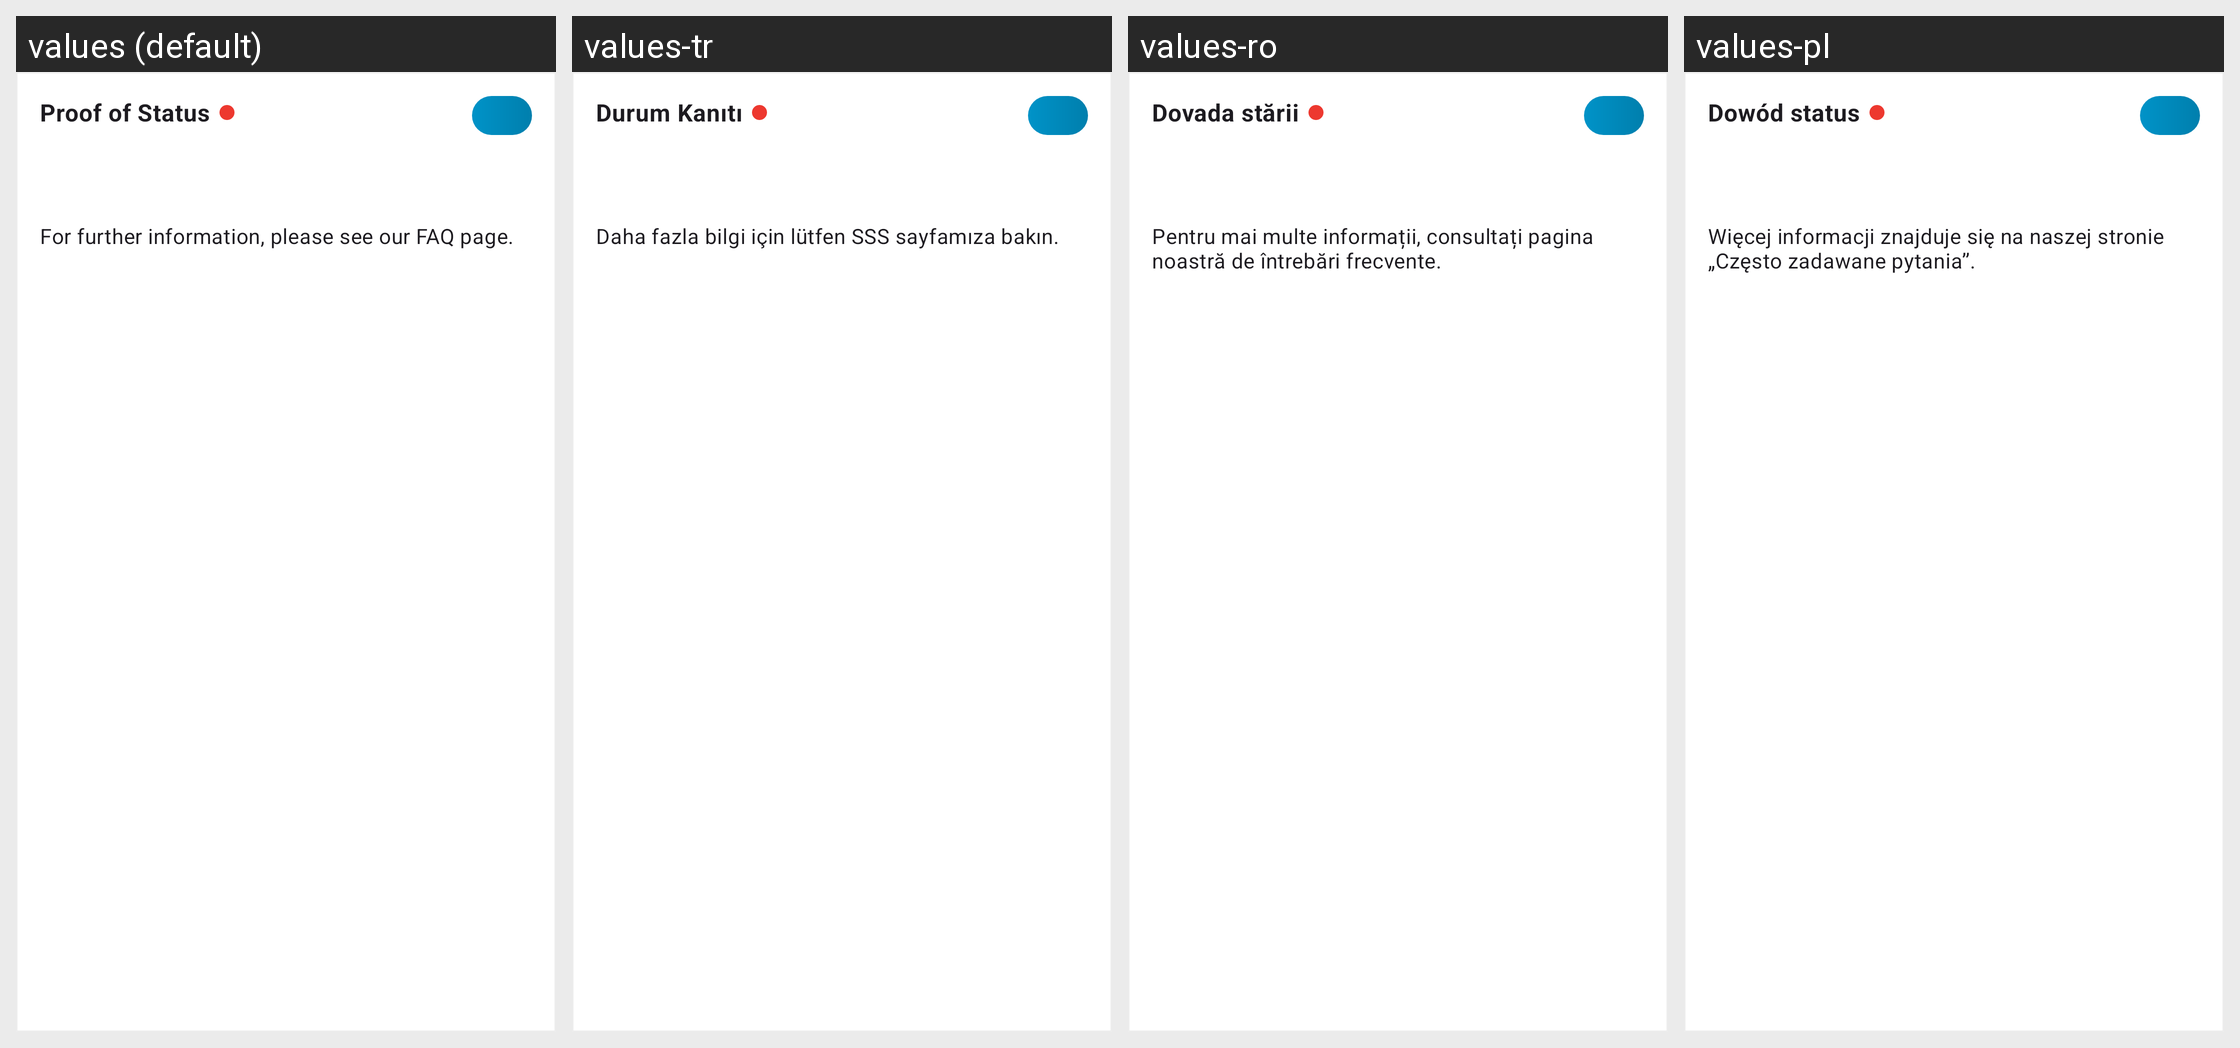

The same Android screen rendered under several of its app's locales, left to right. List the strings drawn on it with the default value and each locale's translation.
Android screen res/layout/confirmed_status_card.xml rendered under 4 locales, left to right: values (default), values-tr, values-ro, values-pl. Device: Nexus 5 (rendered at 1080×1920; each locale shown at half size, 540×960, under a caption strip naming it); theme AppTheme.
Other locales in the repository, not shown: values-ar, values-bg, values-de, values-en, values-pt, values-ru, values-uk.
Strings drawn on this screen, with the default value and each locale's value (text and hints the layout hard-codes, and strings that could not be matched under every locale, appear in the picture but are not listed):

person_overview_status_text
  values: Proof of Status
  values-tr: Durum Kanıtı
  values-ro: Dovada stării
  values-pl: Dowód status

confirmed_status_faq_text
  values: For further information, please see our FAQ page.
  values-tr: Daha fazla bilgi için lütfen SSS sayfamıza bakın.
  values-ro: Pentru mai multe informații, consultați pagina noastră de întrebări frecvente.
  values-pl: Więcej informacji znajduje się na naszej stronie „Często zadawane pytania”.
